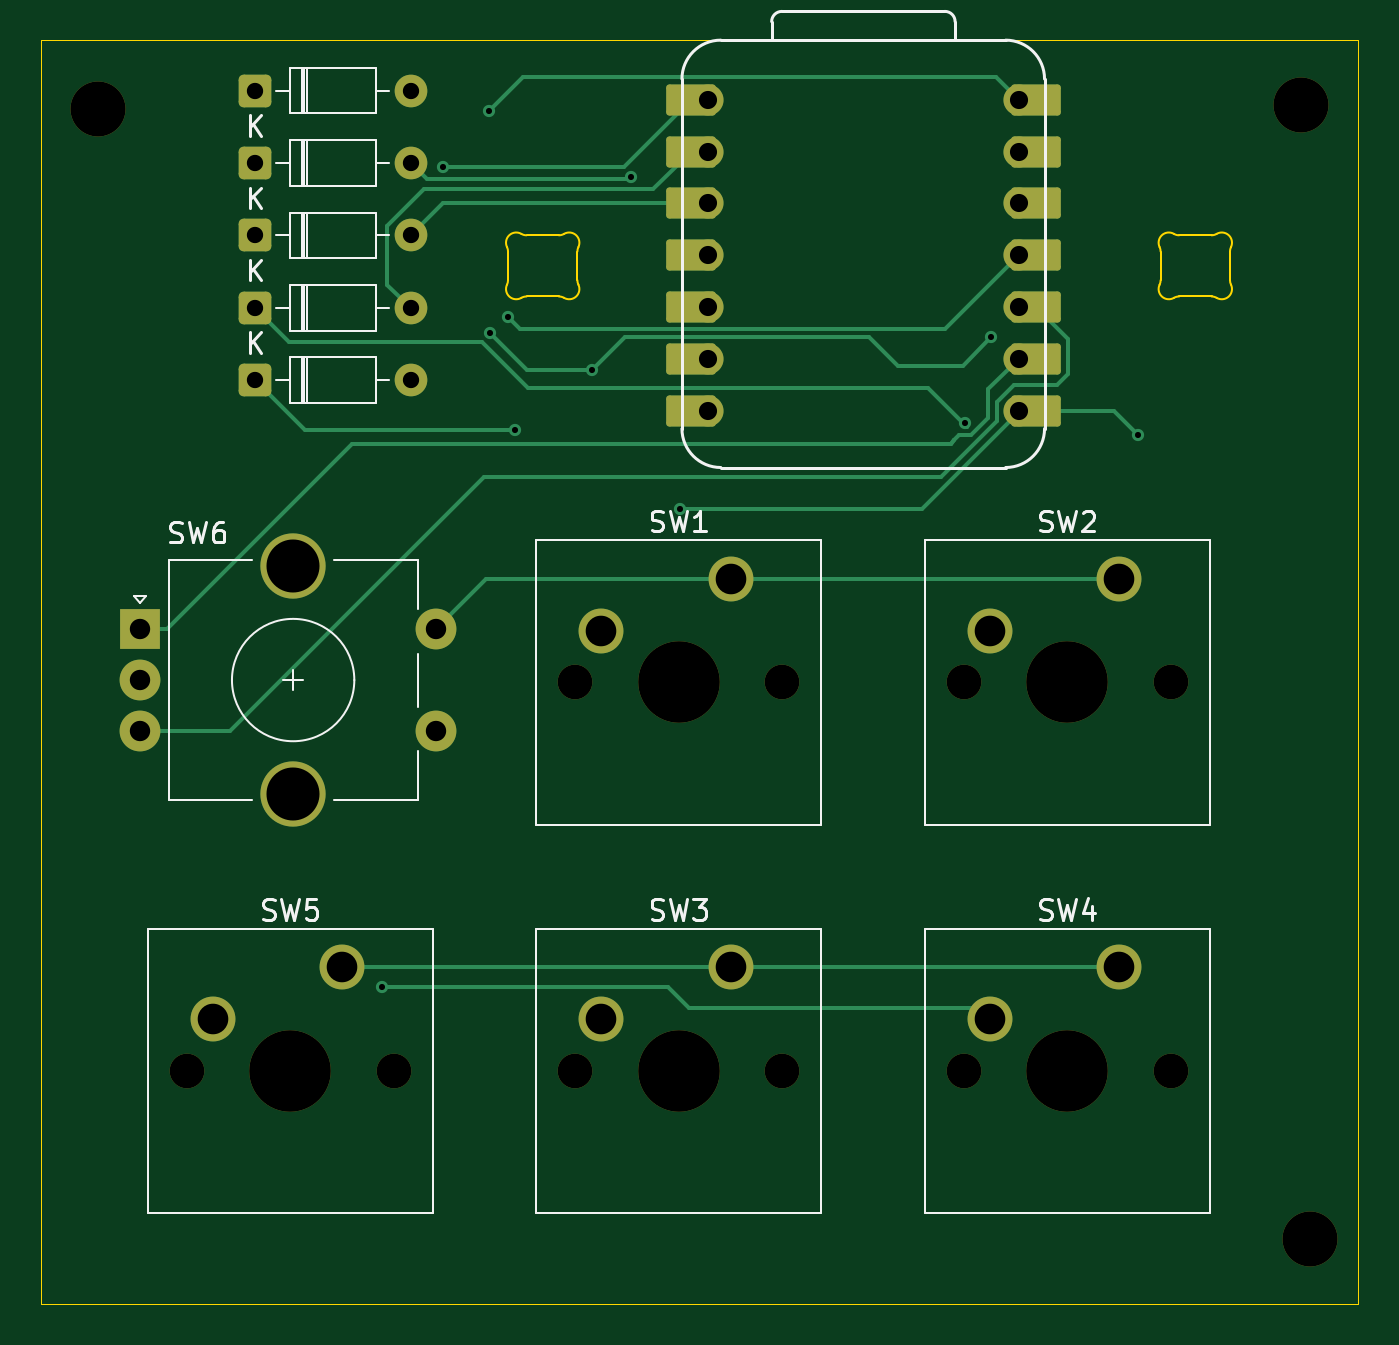
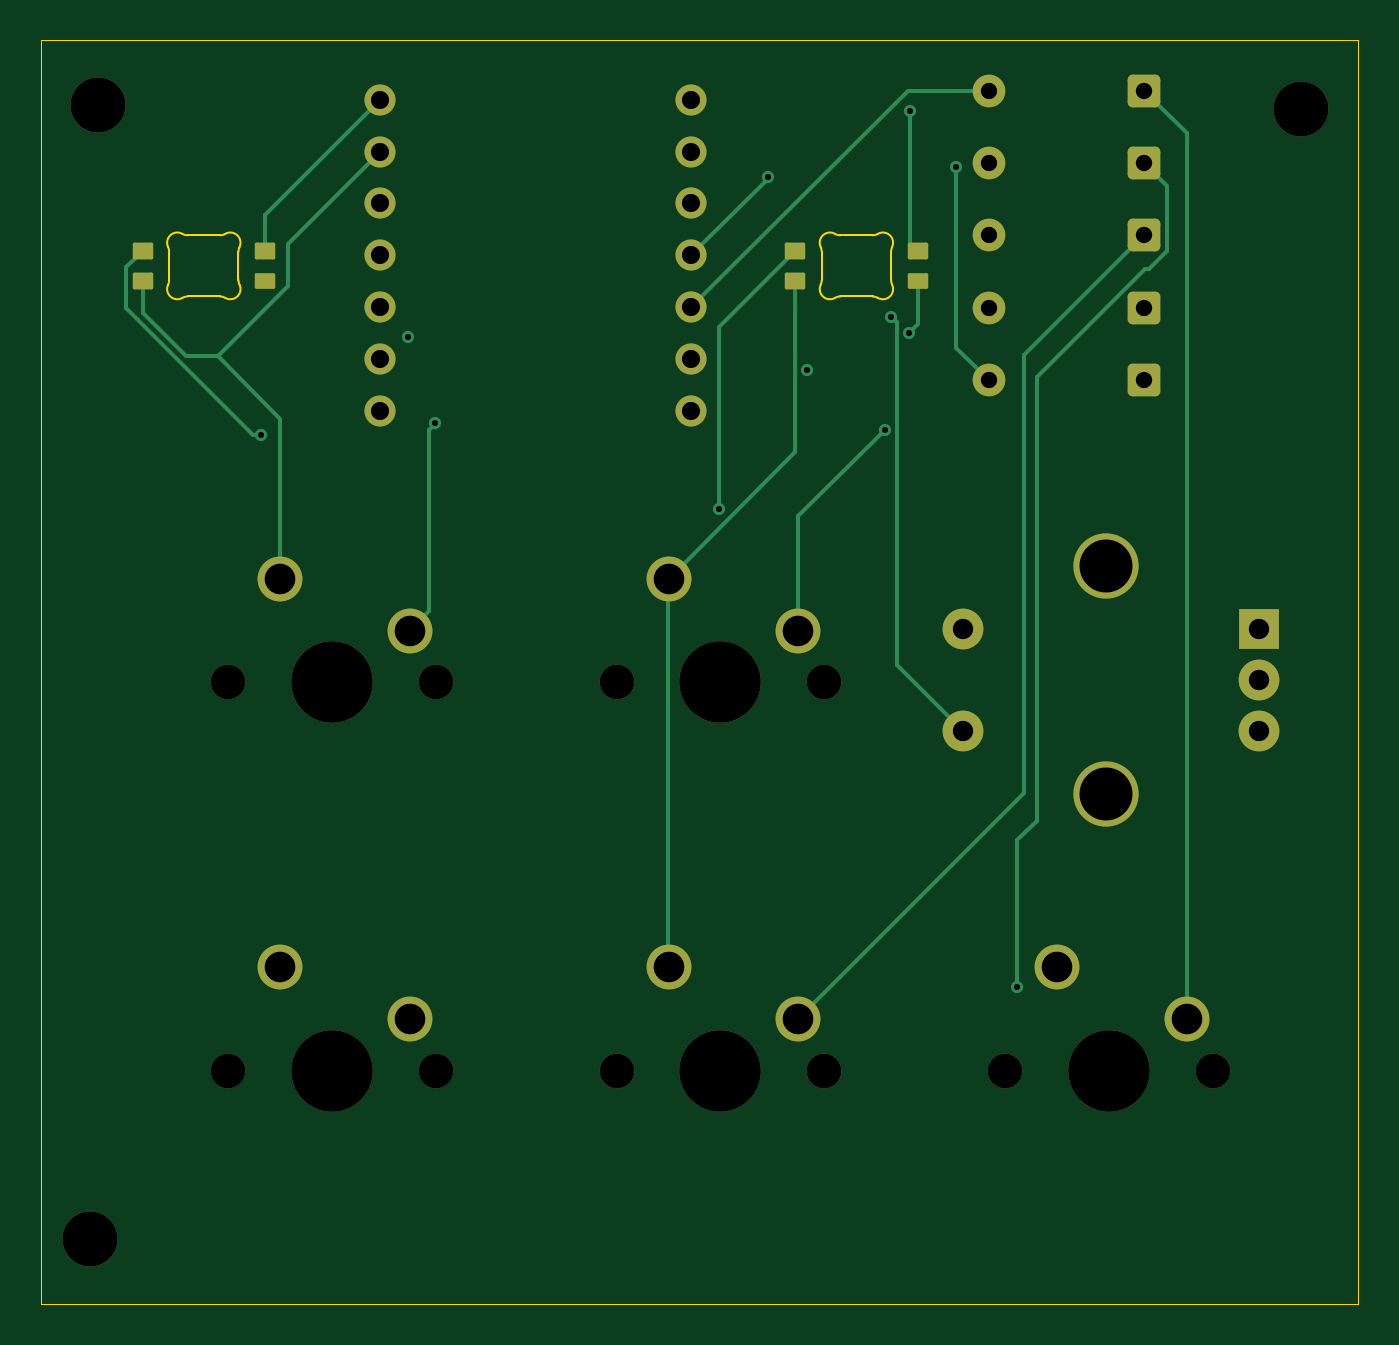
Circuit board: 11 layer files. Board 64.6 x 62.0 mm.
- bottom_copper: test test-B_Cu.gbr (8856 bytes)
- bottom_mask: test test-B_Mask.gbr (3840 bytes)
- paste: test test-B_Paste.gbr (1514 bytes)
- bottom_silk: test test-B_Silkscreen.gbr (468 bytes)
- outline: test test-Edge_Cuts.gbr (3107 bytes)
- top_copper: test test-F_Cu.gbr (10536 bytes)
- top_mask: test test-F_Mask.gbr (4075 bytes)
- paste: test test-F_Paste.gbr (467 bytes)
- top_silk: test test-F_Silkscreen.gbr (16306 bytes)
- drill: test test-NPTH.drl (794 bytes)
- drill: test test-PTH.drl (1507 bytes)

=== bottom_copper: test test-B_Cu.gbr (8856 bytes, source omitted) ===
=== bottom_mask: test test-B_Mask.gbr ===
%TF.GenerationSoftware,KiCad,Pcbnew,9.0.6*%
%TF.CreationDate,2026-01-21T21:59:35-06:00*%
%TF.ProjectId,test test,74657374-2074-4657-9374-2e6b69636164,rev?*%
%TF.SameCoordinates,Original*%
%TF.FileFunction,Soldermask,Bot*%
%TF.FilePolarity,Negative*%
%FSLAX46Y46*%
G04 Gerber Fmt 4.6, Leading zero omitted, Abs format (unit mm)*
G04 Created by KiCad (PCBNEW 9.0.6) date 2026-01-21 21:59:35*
%MOMM*%
%LPD*%
G01*
G04 APERTURE LIST*
G04 Aperture macros list*
%AMRoundRect*
0 Rectangle with rounded corners*
0 $1 Rounding radius*
0 $2 $3 $4 $5 $6 $7 $8 $9 X,Y pos of 4 corners*
0 Add a 4 corners polygon primitive as box body*
4,1,4,$2,$3,$4,$5,$6,$7,$8,$9,$2,$3,0*
0 Add four circle primitives for the rounded corners*
1,1,$1+$1,$2,$3*
1,1,$1+$1,$4,$5*
1,1,$1+$1,$6,$7*
1,1,$1+$1,$8,$9*
0 Add four rect primitives between the rounded corners*
20,1,$1+$1,$2,$3,$4,$5,0*
20,1,$1+$1,$4,$5,$6,$7,0*
20,1,$1+$1,$6,$7,$8,$9,0*
20,1,$1+$1,$8,$9,$2,$3,0*%
G04 Aperture macros list end*
%ADD10RoundRect,0.250000X-0.550000X-0.550000X0.550000X-0.550000X0.550000X0.550000X-0.550000X0.550000X0*%
%ADD11C,1.600000*%
%ADD12C,2.700000*%
%ADD13R,2.000000X2.000000*%
%ADD14C,2.000000*%
%ADD15C,3.200000*%
%ADD16C,1.700000*%
%ADD17C,4.000000*%
%ADD18C,2.200000*%
%ADD19RoundRect,0.082000X-0.418000X0.328000X-0.418000X-0.328000X0.418000X-0.328000X0.418000X0.328000X0*%
%ADD20RoundRect,0.076284X-0.423716X0.305137X-0.423716X-0.305137X0.423716X-0.305137X0.423716X0.305137X0*%
%ADD21C,1.524000*%
G04 APERTURE END LIST*
D10*
%TO.C,D5*%
X72100000Y-63800000D03*
D11*
X79720000Y-63800000D03*
%TD*%
D12*
%TO.C,H2*%
X123400000Y-57400000D03*
%TD*%
D13*
%TO.C,SW6*%
X66462500Y-83106200D03*
D14*
X66462500Y-88106200D03*
X66462500Y-85606200D03*
D15*
X73962500Y-80006200D03*
X73962500Y-91206200D03*
D14*
X80962500Y-88106200D03*
X80962500Y-83106200D03*
%TD*%
D16*
%TO.C,SW4*%
X106838800Y-104775000D03*
D17*
X111918800Y-104775000D03*
D16*
X116998800Y-104775000D03*
D18*
X114458800Y-99695000D03*
X108108800Y-102235000D03*
%TD*%
D19*
%TO.C,D2*%
X115200000Y-64547158D03*
D20*
X115200000Y-66018579D03*
D19*
X121200000Y-66047158D03*
X121200000Y-64547158D03*
%TD*%
D16*
%TO.C,SW5*%
X68738800Y-104775000D03*
D17*
X73818800Y-104775000D03*
D16*
X78898800Y-104775000D03*
D18*
X76358800Y-99695000D03*
X70008800Y-102235000D03*
%TD*%
D19*
%TO.C,D1*%
X83200000Y-64547158D03*
D20*
X83200000Y-66018579D03*
D19*
X89200000Y-66047158D03*
X89200000Y-64547158D03*
%TD*%
D21*
%TO.C,U1*%
X94297500Y-57150000D03*
X94297500Y-59690000D03*
X94297500Y-62230000D03*
X94297500Y-64770000D03*
X94297500Y-67310000D03*
X94297500Y-69850000D03*
X94297500Y-72390000D03*
X109537500Y-72390000D03*
X109537500Y-69850000D03*
X109537500Y-67310000D03*
X109537500Y-64770000D03*
X109537500Y-62230000D03*
X109537500Y-59690000D03*
X109537500Y-57150000D03*
%TD*%
D16*
%TO.C,SW1*%
X87788800Y-85725000D03*
D17*
X92868800Y-85725000D03*
D16*
X97948800Y-85725000D03*
D18*
X95408800Y-80645000D03*
X89058800Y-83185000D03*
%TD*%
D10*
%TO.C,D6*%
X72100000Y-67350000D03*
D11*
X79720000Y-67350000D03*
%TD*%
D10*
%TO.C,D4*%
X72100000Y-60250000D03*
D11*
X79720000Y-60250000D03*
%TD*%
D16*
%TO.C,SW3*%
X87788800Y-104775000D03*
D17*
X92868800Y-104775000D03*
D16*
X97948800Y-104775000D03*
D18*
X95408800Y-99695000D03*
X89058800Y-102235000D03*
%TD*%
D10*
%TO.C,D7*%
X72100000Y-70900000D03*
D11*
X79720000Y-70900000D03*
%TD*%
D16*
%TO.C,SW2*%
X106838800Y-85725000D03*
D17*
X111918800Y-85725000D03*
D16*
X116998800Y-85725000D03*
D18*
X114458800Y-80645000D03*
X108108800Y-83185000D03*
%TD*%
D12*
%TO.C,H1*%
X64400000Y-57600000D03*
%TD*%
%TO.C,H3*%
X123800000Y-113000000D03*
%TD*%
D10*
%TO.C,D3*%
X72100000Y-56700000D03*
D11*
X79720000Y-56700000D03*
%TD*%
M02*

=== paste: test test-B_Paste.gbr (1514 bytes, source withheld) ===
=== bottom_silk: test test-B_Silkscreen.gbr ===
%TF.GenerationSoftware,KiCad,Pcbnew,9.0.6*%
%TF.CreationDate,2026-01-21T21:59:35-06:00*%
%TF.ProjectId,test test,74657374-2074-4657-9374-2e6b69636164,rev?*%
%TF.SameCoordinates,Original*%
%TF.FileFunction,Legend,Bot*%
%TF.FilePolarity,Positive*%
%FSLAX46Y46*%
G04 Gerber Fmt 4.6, Leading zero omitted, Abs format (unit mm)*
G04 Created by KiCad (PCBNEW 9.0.6) date 2026-01-21 21:59:35*
%MOMM*%
%LPD*%
G01*
G04 APERTURE LIST*
G04 APERTURE END LIST*
M02*

=== outline: test test-Edge_Cuts.gbr ===
%TF.GenerationSoftware,KiCad,Pcbnew,9.0.6*%
%TF.CreationDate,2026-01-21T21:59:35-06:00*%
%TF.ProjectId,test test,74657374-2074-4657-9374-2e6b69636164,rev?*%
%TF.SameCoordinates,Original*%
%TF.FileFunction,Profile,NP*%
%FSLAX46Y46*%
G04 Gerber Fmt 4.6, Leading zero omitted, Abs format (unit mm)*
G04 Created by KiCad (PCBNEW 9.0.6) date 2026-01-21 21:59:35*
%MOMM*%
%LPD*%
G01*
G04 APERTURE LIST*
%TA.AperFunction,Profile*%
%ADD10C,0.050000*%
%TD*%
%TA.AperFunction,Profile*%
%ADD11C,0.100000*%
%TD*%
G04 APERTURE END LIST*
D10*
X61600000Y-54200000D02*
X126200000Y-54200000D01*
X126200000Y-116200000D01*
X61600000Y-116200000D01*
X61600000Y-54200000D01*
D11*
%TO.C,D2*%
X116500002Y-66000000D02*
X116500002Y-64594316D01*
X117405549Y-63797159D02*
X118994454Y-63797159D01*
X118994453Y-66797158D02*
X117405549Y-66797158D01*
X119900000Y-64594316D02*
X119900000Y-66000000D01*
X116450517Y-64377438D02*
G75*
G02*
X116500002Y-64594316I-450505J-216876D01*
G01*
X116450517Y-64377438D02*
G75*
G02*
X117153290Y-63728859I450515J216878D01*
G01*
X116500002Y-66000001D02*
G75*
G02*
X116450517Y-66216878I-499990J-1D01*
G01*
X117153290Y-66865455D02*
G75*
G02*
X116450517Y-66216878I-252258J431700D01*
G01*
X117153291Y-66865457D02*
G75*
G02*
X117405549Y-66797158I252261J-431710D01*
G01*
X117405548Y-63797158D02*
G75*
G02*
X117153290Y-63728859I3J500009D01*
G01*
X118994453Y-66797158D02*
G75*
G02*
X119246712Y-66865457I-3J-500012D01*
G01*
X119246712Y-63728860D02*
G75*
G02*
X118994454Y-63797160I-252262J431710D01*
G01*
X119246712Y-63728860D02*
G75*
G02*
X119949484Y-64377438I252258J-431700D01*
G01*
X119900000Y-64594315D02*
G75*
G02*
X119949479Y-64377435I500000J15D01*
G01*
X119949485Y-66216877D02*
G75*
G02*
X119246712Y-66865457I-450514J-216880D01*
G01*
X119949485Y-66216878D02*
G75*
G02*
X119900000Y-66000000I450515J216878D01*
G01*
%TO.C,D1*%
X84500002Y-66000000D02*
X84500002Y-64594316D01*
X85405549Y-63797159D02*
X86994454Y-63797159D01*
X86994453Y-66797158D02*
X85405549Y-66797158D01*
X87900000Y-64594316D02*
X87900000Y-66000000D01*
X84450517Y-64377438D02*
G75*
G02*
X84500002Y-64594316I-450505J-216876D01*
G01*
X84450517Y-64377438D02*
G75*
G02*
X85153290Y-63728859I450515J216878D01*
G01*
X84500002Y-66000001D02*
G75*
G02*
X84450517Y-66216878I-499990J-1D01*
G01*
X85153290Y-66865455D02*
G75*
G02*
X84450517Y-66216878I-252258J431700D01*
G01*
X85153291Y-66865457D02*
G75*
G02*
X85405549Y-66797158I252261J-431710D01*
G01*
X85405548Y-63797158D02*
G75*
G02*
X85153290Y-63728859I3J500009D01*
G01*
X86994453Y-66797158D02*
G75*
G02*
X87246712Y-66865457I-3J-500012D01*
G01*
X87246712Y-63728860D02*
G75*
G02*
X86994454Y-63797160I-252262J431710D01*
G01*
X87246712Y-63728860D02*
G75*
G02*
X87949484Y-64377438I252258J-431700D01*
G01*
X87900000Y-64594315D02*
G75*
G02*
X87949479Y-64377435I500000J15D01*
G01*
X87949485Y-66216877D02*
G75*
G02*
X87246712Y-66865457I-450514J-216880D01*
G01*
X87949485Y-66216878D02*
G75*
G02*
X87900000Y-66000000I450515J216878D01*
G01*
%TD*%
M02*

=== top_copper: test test-F_Cu.gbr (10536 bytes, source omitted) ===
=== top_mask: test test-F_Mask.gbr ===
%TF.GenerationSoftware,KiCad,Pcbnew,9.0.6*%
%TF.CreationDate,2026-01-21T21:59:35-06:00*%
%TF.ProjectId,test test,74657374-2074-4657-9374-2e6b69636164,rev?*%
%TF.SameCoordinates,Original*%
%TF.FileFunction,Soldermask,Top*%
%TF.FilePolarity,Negative*%
%FSLAX46Y46*%
G04 Gerber Fmt 4.6, Leading zero omitted, Abs format (unit mm)*
G04 Created by KiCad (PCBNEW 9.0.6) date 2026-01-21 21:59:35*
%MOMM*%
%LPD*%
G01*
G04 APERTURE LIST*
G04 Aperture macros list*
%AMRoundRect*
0 Rectangle with rounded corners*
0 $1 Rounding radius*
0 $2 $3 $4 $5 $6 $7 $8 $9 X,Y pos of 4 corners*
0 Add a 4 corners polygon primitive as box body*
4,1,4,$2,$3,$4,$5,$6,$7,$8,$9,$2,$3,0*
0 Add four circle primitives for the rounded corners*
1,1,$1+$1,$2,$3*
1,1,$1+$1,$4,$5*
1,1,$1+$1,$6,$7*
1,1,$1+$1,$8,$9*
0 Add four rect primitives between the rounded corners*
20,1,$1+$1,$2,$3,$4,$5,0*
20,1,$1+$1,$4,$5,$6,$7,0*
20,1,$1+$1,$6,$7,$8,$9,0*
20,1,$1+$1,$8,$9,$2,$3,0*%
G04 Aperture macros list end*
%ADD10RoundRect,0.250000X-0.550000X-0.550000X0.550000X-0.550000X0.550000X0.550000X-0.550000X0.550000X0*%
%ADD11C,1.600000*%
%ADD12C,2.700000*%
%ADD13R,2.000000X2.000000*%
%ADD14C,2.000000*%
%ADD15C,3.200000*%
%ADD16C,1.700000*%
%ADD17C,4.000000*%
%ADD18C,2.200000*%
%ADD19RoundRect,0.152400X1.063600X0.609600X-1.063600X0.609600X-1.063600X-0.609600X1.063600X-0.609600X0*%
%ADD20C,1.524000*%
%ADD21RoundRect,0.152400X-1.063600X-0.609600X1.063600X-0.609600X1.063600X0.609600X-1.063600X0.609600X0*%
G04 APERTURE END LIST*
D10*
%TO.C,D5*%
X72100000Y-63800000D03*
D11*
X79720000Y-63800000D03*
%TD*%
D12*
%TO.C,H2*%
X123400000Y-57400000D03*
%TD*%
D13*
%TO.C,SW6*%
X66462500Y-83106200D03*
D14*
X66462500Y-88106200D03*
X66462500Y-85606200D03*
D15*
X73962500Y-80006200D03*
X73962500Y-91206200D03*
D14*
X80962500Y-88106200D03*
X80962500Y-83106200D03*
%TD*%
D16*
%TO.C,SW4*%
X106838800Y-104775000D03*
D17*
X111918800Y-104775000D03*
D16*
X116998800Y-104775000D03*
D18*
X114458800Y-99695000D03*
X108108800Y-102235000D03*
%TD*%
D16*
%TO.C,SW5*%
X68738800Y-104775000D03*
D17*
X73818800Y-104775000D03*
D16*
X78898800Y-104775000D03*
D18*
X76358800Y-99695000D03*
X70008800Y-102235000D03*
%TD*%
D19*
%TO.C,U1*%
X93462500Y-57150000D03*
D20*
X94297500Y-57150000D03*
D19*
X93462500Y-59690000D03*
D20*
X94297500Y-59690000D03*
D19*
X93462500Y-62230000D03*
D20*
X94297500Y-62230000D03*
D19*
X93462500Y-64770000D03*
D20*
X94297500Y-64770000D03*
D19*
X93462500Y-67310000D03*
D20*
X94297500Y-67310000D03*
D19*
X93462500Y-69850000D03*
D20*
X94297500Y-69850000D03*
D19*
X93462500Y-72390000D03*
D20*
X94297500Y-72390000D03*
X109537500Y-72390000D03*
D21*
X110372500Y-72390000D03*
D20*
X109537500Y-69850000D03*
D21*
X110372500Y-69850000D03*
D20*
X109537500Y-67310000D03*
D21*
X110372500Y-67310000D03*
D20*
X109537500Y-64770000D03*
D21*
X110372500Y-64770000D03*
D20*
X109537500Y-62230000D03*
D21*
X110372500Y-62230000D03*
D20*
X109537500Y-59690000D03*
D21*
X110372500Y-59690000D03*
D20*
X109537500Y-57150000D03*
D21*
X110372500Y-57150000D03*
%TD*%
D16*
%TO.C,SW1*%
X87788800Y-85725000D03*
D17*
X92868800Y-85725000D03*
D16*
X97948800Y-85725000D03*
D18*
X95408800Y-80645000D03*
X89058800Y-83185000D03*
%TD*%
D10*
%TO.C,D6*%
X72100000Y-67350000D03*
D11*
X79720000Y-67350000D03*
%TD*%
D10*
%TO.C,D4*%
X72100000Y-60250000D03*
D11*
X79720000Y-60250000D03*
%TD*%
D16*
%TO.C,SW3*%
X87788800Y-104775000D03*
D17*
X92868800Y-104775000D03*
D16*
X97948800Y-104775000D03*
D18*
X95408800Y-99695000D03*
X89058800Y-102235000D03*
%TD*%
D10*
%TO.C,D7*%
X72100000Y-70900000D03*
D11*
X79720000Y-70900000D03*
%TD*%
D16*
%TO.C,SW2*%
X106838800Y-85725000D03*
D17*
X111918800Y-85725000D03*
D16*
X116998800Y-85725000D03*
D18*
X114458800Y-80645000D03*
X108108800Y-83185000D03*
%TD*%
D12*
%TO.C,H1*%
X64400000Y-57600000D03*
%TD*%
%TO.C,H3*%
X123800000Y-113000000D03*
%TD*%
D10*
%TO.C,D3*%
X72100000Y-56700000D03*
D11*
X79720000Y-56700000D03*
%TD*%
M02*

=== paste: test test-F_Paste.gbr ===
%TF.GenerationSoftware,KiCad,Pcbnew,9.0.6*%
%TF.CreationDate,2026-01-21T21:59:35-06:00*%
%TF.ProjectId,test test,74657374-2074-4657-9374-2e6b69636164,rev?*%
%TF.SameCoordinates,Original*%
%TF.FileFunction,Paste,Top*%
%TF.FilePolarity,Positive*%
%FSLAX46Y46*%
G04 Gerber Fmt 4.6, Leading zero omitted, Abs format (unit mm)*
G04 Created by KiCad (PCBNEW 9.0.6) date 2026-01-21 21:59:35*
%MOMM*%
%LPD*%
G01*
G04 APERTURE LIST*
G04 APERTURE END LIST*
M02*

=== top_silk: test test-F_Silkscreen.gbr (16306 bytes, source omitted) ===
=== drill: test test-NPTH.drl ===
M48
; DRILL file {KiCad 9.0.6} date 2026-01-21T21:59:39-0600
; FORMAT={-:-/ absolute / metric / decimal}
; #@! TF.CreationDate,2026-01-21T21:59:39-06:00
; #@! TF.GenerationSoftware,Kicad,Pcbnew,9.0.6
; #@! TF.FileFunction,NonPlated,1,2,NPTH
FMAT,2
METRIC
; #@! TA.AperFunction,NonPlated,NPTH,ComponentDrill
T1C1.700
; #@! TA.AperFunction,NonPlated,NPTH,ComponentDrill
T2C2.700
; #@! TA.AperFunction,NonPlated,NPTH,ComponentDrill
T3C4.000
%
G90
G05
T1
X68.739Y-104.775
X78.899Y-104.775
X87.789Y-85.725
X87.789Y-104.775
X97.949Y-85.725
X97.949Y-104.775
X106.839Y-85.725
X106.839Y-104.775
X116.999Y-85.725
X116.999Y-104.775
T2
X64.4Y-57.6
X123.4Y-57.4
X123.8Y-113.0
T3
X73.819Y-104.775
X92.869Y-85.725
X92.869Y-104.775
X111.919Y-85.725
X111.919Y-104.775
M30

=== drill: test test-PTH.drl ===
M48
; DRILL file {KiCad 9.0.6} date 2026-01-21T21:59:39-0600
; FORMAT={-:-/ absolute / metric / decimal}
; #@! TF.CreationDate,2026-01-21T21:59:39-06:00
; #@! TF.GenerationSoftware,Kicad,Pcbnew,9.0.6
; #@! TF.FileFunction,Plated,1,2,PTH
FMAT,2
METRIC
; #@! TA.AperFunction,Plated,PTH,ViaDrill
T1C0.300
; #@! TA.AperFunction,Plated,PTH,ComponentDrill
T2C0.800
; #@! TA.AperFunction,Plated,PTH,ComponentDrill
T3C0.889
; #@! TA.AperFunction,Plated,PTH,ComponentDrill
T4C1.000
; #@! TA.AperFunction,Plated,PTH,ComponentDrill
T5C1.500
; #@! TA.AperFunction,Plated,PTH,ComponentDrill
T6C2.600
%
G90
G05
T1
X78.31Y-100.649
X81.32Y-60.43
X83.584Y-57.679
X83.62Y-68.584
X84.485Y-67.804
X84.821Y-73.343
X88.6Y-70.4
X90.546Y-60.932
X92.955Y-77.218
X106.885Y-73.004
X108.2Y-68.8
X115.4Y-73.6
T2
X72.1Y-56.7
X72.1Y-60.25
X72.1Y-63.8
X72.1Y-67.35
X72.1Y-70.9
X79.72Y-56.7
X79.72Y-60.25
X79.72Y-63.8
X79.72Y-67.35
X79.72Y-70.9
T3
X94.297Y-57.15
X94.297Y-59.69
X94.297Y-62.23
X94.297Y-64.77
X94.297Y-67.31
X94.297Y-69.85
X94.297Y-72.39
X109.537Y-57.15
X109.537Y-59.69
X109.537Y-62.23
X109.537Y-64.77
X109.537Y-67.31
X109.537Y-69.85
X109.537Y-72.39
T4
X66.462Y-83.106
X66.462Y-85.606
X66.462Y-88.106
X80.962Y-83.106
X80.962Y-88.106
T5
X70.009Y-102.235
X76.359Y-99.695
X89.059Y-83.185
X89.059Y-102.235
X95.409Y-80.645
X95.409Y-99.695
X108.109Y-83.185
X108.109Y-102.235
X114.459Y-80.645
X114.459Y-99.695
T6
X73.962Y-80.006
X73.962Y-91.206
M30

